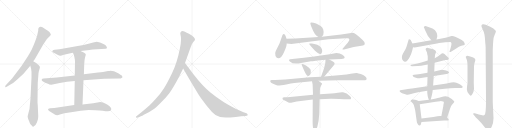
t = 0.00 s
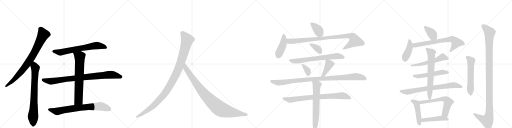
t = 4.74 s
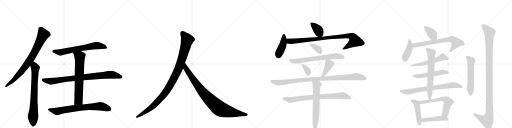
t = 9.48 s
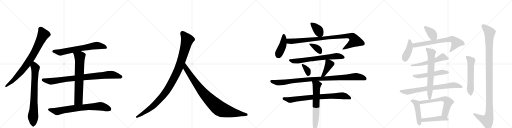
t = 14.22 s
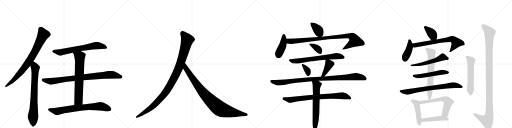
t = 18.95 s
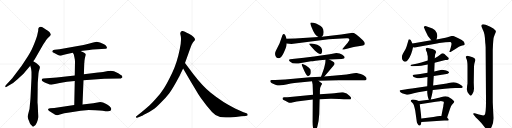
t = 23.69 s

The animated SVG that drew these frames (rendered in a browser with its animation timeline set to each time). Animation: 30 CSS @keyframes rules; one cycle of 23.69 s.

<svg version="1.1" viewBox="0 0 4096 1024" xmlns="http://www.w3.org/2000/svg">
  <g stroke="lightgray" stroke-dasharray="1,1" stroke-width="1" transform="scale(4, 4)">
    <line x1="0" y1="0" x2="256" y2="256"></line>
    <line x1="256" y1="0" x2="0" y2="256"></line>
    <line x1="128" y1="0" x2="128" y2="256"></line>
    <line x1="0" y1="128" x2="256" y2="128"></line>
    <line x1="256" y1="0" x2="512" y2="256"></line>
    <line x1="512" y1="0" x2="256" y2="256"></line>
    <line x1="384" y1="0" x2="384" y2="256"></line>
    <line x1="256" y1="128" x2="512" y2="128"></line>
    <line x1="512" y1="0" x2="768" y2="256"></line>
    <line x1="768" y1="0" x2="512" y2="256"></line>
    <line x1="640" y1="0" x2="640" y2="256"></line>
    <line x1="512" y1="128" x2="768" y2="128"></line>
    <line x1="768" y1="0" x2="1024" y2="256"></line>
    <line x1="1024" y1="0" x2="768" y2="256"></line>
    <line x1="896" y1="0" x2="896" y2="256"></line>
    <line x1="768" y1="128" x2="1024" y2="128"></line>
  </g>
<g transform="scale(1, -1) translate(0, -850)">
   <style type="text/css">
    @keyframes keyframes0 {
      from {
       stroke: black;
       stroke-dashoffset: 821;
       stroke-width: 128;
       }
       73% {
       animation-timing-function: step-end;
       stroke: black;
       stroke-dashoffset: 0;
       stroke-width: 128;
       }
       to {
       stroke: black;
       stroke-width: 1024;
       }
       }
       #make-me-a-hanzi-animation-0 {
         animation: keyframes0 0.918132s both;
         animation-delay: 0.000000s;
         animation-timing-function: linear;
       }
    @keyframes keyframes1 {
      from {
       stroke: black;
       stroke-dashoffset: 761;
       stroke-width: 128;
       }
       71% {
       animation-timing-function: step-end;
       stroke: black;
       stroke-dashoffset: 0;
       stroke-width: 128;
       }
       to {
       stroke: black;
       stroke-width: 1024;
       }
       }
       #make-me-a-hanzi-animation-1 {
         animation: keyframes1 0.869303s both;
         animation-delay: 0.918132s;
         animation-timing-function: linear;
       }
    @keyframes keyframes2 {
      from {
       stroke: black;
       stroke-dashoffset: 681;
       stroke-width: 128;
       }
       69% {
       animation-timing-function: step-end;
       stroke: black;
       stroke-dashoffset: 0;
       stroke-width: 128;
       }
       to {
       stroke: black;
       stroke-width: 1024;
       }
       }
       #make-me-a-hanzi-animation-2 {
         animation: keyframes2 0.804199s both;
         animation-delay: 1.787435s;
         animation-timing-function: linear;
       }
    @keyframes keyframes3 {
      from {
       stroke: black;
       stroke-dashoffset: 886;
       stroke-width: 128;
       }
       74% {
       animation-timing-function: step-end;
       stroke: black;
       stroke-dashoffset: 0;
       stroke-width: 128;
       }
       to {
       stroke: black;
       stroke-width: 1024;
       }
       }
       #make-me-a-hanzi-animation-3 {
         animation: keyframes3 0.971029s both;
         animation-delay: 2.591634s;
         animation-timing-function: linear;
       }
    @keyframes keyframes4 {
      from {
       stroke: black;
       stroke-dashoffset: 703;
       stroke-width: 128;
       }
       70% {
       animation-timing-function: step-end;
       stroke: black;
       stroke-dashoffset: 0;
       stroke-width: 128;
       }
       to {
       stroke: black;
       stroke-width: 1024;
       }
       }
       #make-me-a-hanzi-animation-4 {
         animation: keyframes4 0.822103s both;
         animation-delay: 3.562663s;
         animation-timing-function: linear;
       }
    @keyframes keyframes5 {
      from {
       stroke: black;
       stroke-dashoffset: 748;
       stroke-width: 128;
       }
       71% {
       animation-timing-function: step-end;
       stroke: black;
       stroke-dashoffset: 0;
       stroke-width: 128;
       }
       to {
       stroke: black;
       stroke-width: 1024;
       }
       }
       #make-me-a-hanzi-animation-5 {
         animation: keyframes5 0.858724s both;
         animation-delay: 4.384766s;
         animation-timing-function: linear;
       }
    @keyframes keyframes6 {
      from {
       stroke: black;
       stroke-dashoffset: 1082;
       stroke-width: 128;
       }
       78% {
       animation-timing-function: step-end;
       stroke: black;
       stroke-dashoffset: 0;
       stroke-width: 128;
       }
       to {
       stroke: black;
       stroke-width: 1024;
       }
       }
       #make-me-a-hanzi-animation-6 {
         animation: keyframes6 1.130534s both;
         animation-delay: 5.243490s;
         animation-timing-function: linear;
       }
    @keyframes keyframes7 {
      from {
       stroke: black;
       stroke-dashoffset: 935;
       stroke-width: 128;
       }
       75% {
       animation-timing-function: step-end;
       stroke: black;
       stroke-dashoffset: 0;
       stroke-width: 128;
       }
       to {
       stroke: black;
       stroke-width: 1024;
       }
       }
       #make-me-a-hanzi-animation-7 {
         animation: keyframes7 1.010905s both;
         animation-delay: 6.374023s;
         animation-timing-function: linear;
       }
    @keyframes keyframes8 {
      from {
       stroke: black;
       stroke-dashoffset: 376;
       stroke-width: 128;
       }
       55% {
       animation-timing-function: step-end;
       stroke: black;
       stroke-dashoffset: 0;
       stroke-width: 128;
       }
       to {
       stroke: black;
       stroke-width: 1024;
       }
       }
       #make-me-a-hanzi-animation-8 {
         animation: keyframes8 0.555990s both;
         animation-delay: 7.384928s;
         animation-timing-function: linear;
       }
    @keyframes keyframes9 {
      from {
       stroke: black;
       stroke-dashoffset: 426;
       stroke-width: 128;
       }
       58% {
       animation-timing-function: step-end;
       stroke: black;
       stroke-dashoffset: 0;
       stroke-width: 128;
       }
       to {
       stroke: black;
       stroke-width: 1024;
       }
       }
       #make-me-a-hanzi-animation-9 {
         animation: keyframes9 0.596680s both;
         animation-delay: 7.940918s;
         animation-timing-function: linear;
       }
    @keyframes keyframes10 {
      from {
       stroke: black;
       stroke-dashoffset: 938;
       stroke-width: 128;
       }
       75% {
       animation-timing-function: step-end;
       stroke: black;
       stroke-dashoffset: 0;
       stroke-width: 128;
       }
       to {
       stroke: black;
       stroke-width: 1024;
       }
       }
       #make-me-a-hanzi-animation-10 {
         animation: keyframes10 1.013346s both;
         animation-delay: 8.537598s;
         animation-timing-function: linear;
       }
    @keyframes keyframes11 {
      from {
       stroke: black;
       stroke-dashoffset: 359;
       stroke-width: 128;
       }
       54% {
       animation-timing-function: step-end;
       stroke: black;
       stroke-dashoffset: 0;
       stroke-width: 128;
       }
       to {
       stroke: black;
       stroke-width: 1024;
       }
       }
       #make-me-a-hanzi-animation-11 {
         animation: keyframes11 0.542155s both;
         animation-delay: 9.550944s;
         animation-timing-function: linear;
       }
    @keyframes keyframes12 {
      from {
       stroke: black;
       stroke-dashoffset: 685;
       stroke-width: 128;
       }
       69% {
       animation-timing-function: step-end;
       stroke: black;
       stroke-dashoffset: 0;
       stroke-width: 128;
       }
       to {
       stroke: black;
       stroke-width: 1024;
       }
       }
       #make-me-a-hanzi-animation-12 {
         animation: keyframes12 0.807454s both;
         animation-delay: 10.093099s;
         animation-timing-function: linear;
       }
    @keyframes keyframes13 {
      from {
       stroke: black;
       stroke-dashoffset: 351;
       stroke-width: 128;
       }
       53% {
       animation-timing-function: step-end;
       stroke: black;
       stroke-dashoffset: 0;
       stroke-width: 128;
       }
       to {
       stroke: black;
       stroke-width: 1024;
       }
       }
       #make-me-a-hanzi-animation-13 {
         animation: keyframes13 0.535645s both;
         animation-delay: 10.900553s;
         animation-timing-function: linear;
       }
    @keyframes keyframes14 {
      from {
       stroke: black;
       stroke-dashoffset: 408;
       stroke-width: 128;
       }
       57% {
       animation-timing-function: step-end;
       stroke: black;
       stroke-dashoffset: 0;
       stroke-width: 128;
       }
       to {
       stroke: black;
       stroke-width: 1024;
       }
       }
       #make-me-a-hanzi-animation-14 {
         animation: keyframes14 0.582031s both;
         animation-delay: 11.436198s;
         animation-timing-function: linear;
       }
    @keyframes keyframes15 {
      from {
       stroke: black;
       stroke-dashoffset: 1011;
       stroke-width: 128;
       }
       77% {
       animation-timing-function: step-end;
       stroke: black;
       stroke-dashoffset: 0;
       stroke-width: 128;
       }
       to {
       stroke: black;
       stroke-width: 1024;
       }
       }
       #make-me-a-hanzi-animation-15 {
         animation: keyframes15 1.072754s both;
         animation-delay: 12.018229s;
         animation-timing-function: linear;
       }
    @keyframes keyframes16 {
      from {
       stroke: black;
       stroke-dashoffset: 790;
       stroke-width: 128;
       }
       72% {
       animation-timing-function: step-end;
       stroke: black;
       stroke-dashoffset: 0;
       stroke-width: 128;
       }
       to {
       stroke: black;
       stroke-width: 1024;
       }
       }
       #make-me-a-hanzi-animation-16 {
         animation: keyframes16 0.892904s both;
         animation-delay: 13.090983s;
         animation-timing-function: linear;
       }
    @keyframes keyframes17 {
      from {
       stroke: black;
       stroke-dashoffset: 664;
       stroke-width: 128;
       }
       68% {
       animation-timing-function: step-end;
       stroke: black;
       stroke-dashoffset: 0;
       stroke-width: 128;
       }
       to {
       stroke: black;
       stroke-width: 1024;
       }
       }
       #make-me-a-hanzi-animation-17 {
         animation: keyframes17 0.790365s both;
         animation-delay: 13.983887s;
         animation-timing-function: linear;
       }
    @keyframes keyframes18 {
      from {
       stroke: black;
       stroke-dashoffset: 376;
       stroke-width: 128;
       }
       55% {
       animation-timing-function: step-end;
       stroke: black;
       stroke-dashoffset: 0;
       stroke-width: 128;
       }
       to {
       stroke: black;
       stroke-width: 1024;
       }
       }
       #make-me-a-hanzi-animation-18 {
         animation: keyframes18 0.555990s both;
         animation-delay: 14.774251s;
         animation-timing-function: linear;
       }
    @keyframes keyframes19 {
      from {
       stroke: black;
       stroke-dashoffset: 414;
       stroke-width: 128;
       }
       57% {
       animation-timing-function: step-end;
       stroke: black;
       stroke-dashoffset: 0;
       stroke-width: 128;
       }
       to {
       stroke: black;
       stroke-width: 1024;
       }
       }
       #make-me-a-hanzi-animation-19 {
         animation: keyframes19 0.586914s both;
         animation-delay: 15.330241s;
         animation-timing-function: linear;
       }
    @keyframes keyframes20 {
      from {
       stroke: black;
       stroke-dashoffset: 699;
       stroke-width: 128;
       }
       69% {
       animation-timing-function: step-end;
       stroke: black;
       stroke-dashoffset: 0;
       stroke-width: 128;
       }
       to {
       stroke: black;
       stroke-width: 1024;
       }
       }
       #make-me-a-hanzi-animation-20 {
         animation: keyframes20 0.818848s both;
         animation-delay: 15.917155s;
         animation-timing-function: linear;
       }
    @keyframes keyframes21 {
      from {
       stroke: black;
       stroke-dashoffset: 555;
       stroke-width: 128;
       }
       64% {
       animation-timing-function: step-end;
       stroke: black;
       stroke-dashoffset: 0;
       stroke-width: 128;
       }
       to {
       stroke: black;
       stroke-width: 1024;
       }
       }
       #make-me-a-hanzi-animation-21 {
         animation: keyframes21 0.701660s both;
         animation-delay: 16.736003s;
         animation-timing-function: linear;
       }
    @keyframes keyframes22 {
      from {
       stroke: black;
       stroke-dashoffset: 533;
       stroke-width: 128;
       }
       63% {
       animation-timing-function: step-end;
       stroke: black;
       stroke-dashoffset: 0;
       stroke-width: 128;
       }
       to {
       stroke: black;
       stroke-width: 1024;
       }
       }
       #make-me-a-hanzi-animation-22 {
         animation: keyframes22 0.683757s both;
         animation-delay: 17.437663s;
         animation-timing-function: linear;
       }
    @keyframes keyframes23 {
      from {
       stroke: black;
       stroke-dashoffset: 755;
       stroke-width: 128;
       }
       71% {
       animation-timing-function: step-end;
       stroke: black;
       stroke-dashoffset: 0;
       stroke-width: 128;
       }
       to {
       stroke: black;
       stroke-width: 1024;
       }
       }
       #make-me-a-hanzi-animation-23 {
         animation: keyframes23 0.864421s both;
         animation-delay: 18.121419s;
         animation-timing-function: linear;
       }
    @keyframes keyframes24 {
      from {
       stroke: black;
       stroke-dashoffset: 667;
       stroke-width: 128;
       }
       68% {
       animation-timing-function: step-end;
       stroke: black;
       stroke-dashoffset: 0;
       stroke-width: 128;
       }
       to {
       stroke: black;
       stroke-width: 1024;
       }
       }
       #make-me-a-hanzi-animation-24 {
         animation: keyframes24 0.792806s both;
         animation-delay: 18.985840s;
         animation-timing-function: linear;
       }
    @keyframes keyframes25 {
      from {
       stroke: black;
       stroke-dashoffset: 465;
       stroke-width: 128;
       }
       60% {
       animation-timing-function: step-end;
       stroke: black;
       stroke-dashoffset: 0;
       stroke-width: 128;
       }
       to {
       stroke: black;
       stroke-width: 1024;
       }
       }
       #make-me-a-hanzi-animation-25 {
         animation: keyframes25 0.628418s both;
         animation-delay: 19.778646s;
         animation-timing-function: linear;
       }
    @keyframes keyframes26 {
      from {
       stroke: black;
       stroke-dashoffset: 617;
       stroke-width: 128;
       }
       67% {
       animation-timing-function: step-end;
       stroke: black;
       stroke-dashoffset: 0;
       stroke-width: 128;
       }
       to {
       stroke: black;
       stroke-width: 1024;
       }
       }
       #make-me-a-hanzi-animation-26 {
         animation: keyframes26 0.752116s both;
         animation-delay: 20.407064s;
         animation-timing-function: linear;
       }
    @keyframes keyframes27 {
      from {
       stroke: black;
       stroke-dashoffset: 463;
       stroke-width: 128;
       }
       60% {
       animation-timing-function: step-end;
       stroke: black;
       stroke-dashoffset: 0;
       stroke-width: 128;
       }
       to {
       stroke: black;
       stroke-width: 1024;
       }
       }
       #make-me-a-hanzi-animation-27 {
         animation: keyframes27 0.626790s both;
         animation-delay: 21.159180s;
         animation-timing-function: linear;
       }
    @keyframes keyframes28 {
      from {
       stroke: black;
       stroke-dashoffset: 573;
       stroke-width: 128;
       }
       65% {
       animation-timing-function: step-end;
       stroke: black;
       stroke-dashoffset: 0;
       stroke-width: 128;
       }
       to {
       stroke: black;
       stroke-width: 1024;
       }
       }
       #make-me-a-hanzi-animation-28 {
         animation: keyframes28 0.716309s both;
         animation-delay: 21.785970s;
         animation-timing-function: linear;
       }
    @keyframes keyframes29 {
      from {
       stroke: black;
       stroke-dashoffset: 1155;
       stroke-width: 128;
       }
       79% {
       animation-timing-function: step-end;
       stroke: black;
       stroke-dashoffset: 0;
       stroke-width: 128;
       }
       to {
       stroke: black;
       stroke-width: 1024;
       }
       }
       #make-me-a-hanzi-animation-29 {
         animation: keyframes29 1.189941s both;
         animation-delay: 22.502279s;
         animation-timing-function: linear;
       }
</style>
<path d="M 266 360 L 278 376 L 340 484 Q 347 498 362 519 Q 370 534 376 539 Q 385 550 392 555 L 406 570 Q 408 578 402 585 Q 400 592 380 606 Q 375 611 349 627 Q 323 642 310 629 Q 306 626 306 614 Q 307 602 302 589 Q 300 571 286 533 Q 272 495 261 471 Q 251 446 222 399 L 172 322 L 98 224 L 46 168 Q 40 161 42 155 Q 44 149 54 156 L 84 174 Q 105 185 138 215 L 190 263 Q 211 286 220 298 L 242 324 L 266 360 Z" fill="lightgray"></path> 
<path d="M 302 9 L 300 30 L 302 189 L 308 264 Q 310 280 315 294 Q 320 308 319 314 Q 319 319 310 328 L 292 344 Q 288 345 286 348 L 266 360 C 240 375 233 353 242 324 L 248 305 Q 250 296 252 275 L 252 231 L 244 67 Q 241 27 240 23 L 236 -21 Q 222 -74 221 -80 Q 221 -86 225 -99 Q 230 -113 232 -116 Q 234 -125 240 -137 Q 247 -149 254 -154 Q 260 -164 266 -164 Q 286 -156 295 -130 Q 305 -104 305 -94 Q 307 -86 305 -60 L 302 9 Z" fill="lightgray"></path> 
<path d="M 645 442 L 716 451 Q 723 453 743 454 L 846 461 Q 854 462 855 466 Q 857 469 852 479 Q 847 488 832 496 L 800 511 Q 781 517 772 517 Q 764 516 716 503 Q 668 490 622 483 L 476 457 L 438 452 Q 425 450 420 445 Q 416 440 420 435 Q 425 430 430 428 L 460 413 Q 475 404 484 405 Q 493 406 504 410 L 528 417 L 582 429 L 645 442 Z" fill="lightgray"></path> 
<path d="M 598 247 L 454 231 L 348 222 Q 336 222 334 214 Q 331 207 341 200 Q 351 192 372 184 Q 394 176 395 175 L 410 173 L 478 187 L 536 196 L 598 203 L 668 208 L 834 220 L 958 223 Q 967 223 972 227 Q 978 230 979 233 Q 980 235 974 246 Q 967 252 946 265 Q 909 284 883 284 Q 878 282 864 282 L 824 275 Q 810 272 784 270 L 671 256 L 598 247 Z" fill="lightgray"></path> 
<path d="M 675 353 L 676 367 Q 679 388 683 400 Q 687 411 686 416 Q 685 421 670 430 Q 656 438 645 442 C 617 454 566 455 582 429 L 590 416 L 596 388 Q 600 373 600 356 L 598 247 L 598 203 L 594 10 C 593 -20 659 -15 660 15 L 668 208 L 671 256 L 674 345 Q 675 346 675 353 Z" fill="lightgray"></path> 
<path d="M 594 10 L 434 -13 L 400 -16 Q 384 -18 384 -24 L 384 -26 Q 387 -27 387 -30 Q 387 -34 400 -42 L 422 -56 Q 433 -64 441 -67 Q 450 -70 455 -71 Q 461 -73 479 -66 L 514 -55 Q 531 -51 645 -35 L 710 -29 Q 723 -29 761 -31 Q 800 -33 821 -36 Q 877 -46 886 -34 Q 891 -25 890 -19 Q 885 -1 846 20 Q 824 32 802 34 L 746 25 L 660 15 L 594 10 Z" fill="lightgray"></path> 
<path d="M 1436 242 L 1465 303 L 1480 346 L 1518 452 Q 1534 501 1546 515 Q 1558 528 1560 533 Q 1560 541 1554 548 Q 1550 557 1532 569 Q 1488 595 1468 601 Q 1448 606 1443 589 Q 1441 584 1444 572 Q 1448 560 1448 532 Q 1448 503 1438 457 Q 1416 348 1377 267 Q 1338 186 1312 145 Q 1286 103 1243 57 Q 1202 12 1181 -6 Q 1159 -26 1134 -45 L 1091 -79 Q 1085 -84 1089 -88 Q 1089 -95 1102 -90 L 1128 -80 Q 1130 -80 1167 -60 Q 1204 -41 1225 -26 Q 1247 -11 1286 29 Q 1326 68 1353 103 Q 1381 138 1436 242 Z" fill="lightgray"></path> 
<path d="M 1465 303 L 1522 204 L 1570 125 Q 1584 100 1607 66 L 1652 6 L 1696 -46 Q 1725 -79 1761 -86 Q 1798 -93 1886 -85 L 1930 -80 L 1963 -78 L 1973 -75 Q 1983 -75 1981 -67 Q 1982 -61 1972 -56 L 1948 -48 L 1885 -19 Q 1785 28 1686 108 Q 1624 157 1549 254 L 1480 346 C 1462 370 1450 329 1465 303 Z" fill="lightgray"></path> 
<path d="M 2574 557 Q 2591 570 2589 594 Q 2588 617 2578 630 Q 2568 643 2548 653 Q 2529 662 2508 668 Q 2488 673 2484 669 Q 2480 664 2491 636 Q 2521 558 2548 555 C 2567 551 2567 551 2574 557 Z" fill="lightgray"></path> 
<path d="M 2292 540 L 2287 557 Q 2283 568 2278 574 Q 2274 579 2268 578 Q 2263 576 2260 570 L 2236 502 L 2206 442 Q 2196 422 2204 403 Q 2212 384 2227 384 Q 2250 384 2270 429 Q 2290 473 2291 482 L 2294 503 L 2292 540 Z" fill="lightgray"></path> 
<path d="M 2548 555 L 2361 542 L 2292 540 C 2262 539 2264 506 2294 503 L 2331 499 L 2629 536 L 2769 544 Q 2786 546 2790 543 Q 2794 539 2795 533 Q 2796 526 2771 496 L 2746 466 Q 2738 459 2740 454 Q 2740 453 2752 454 L 2791 464 Q 2827 474 2841 476 L 2880 482 Q 2910 487 2913 491 Q 2917 494 2918 503 Q 2919 512 2903 528 Q 2843 588 2822 589 L 2730 575 L 2574 557 L 2548 555 Z" fill="lightgray"></path> 
<path d="M 2476 495 L 2489 478 L 2520 445 L 2542 426 Q 2557 417 2564 418 Q 2571 418 2575 430 Q 2580 441 2576 455 Q 2566 488 2515 499 L 2494 503 L 2482 502 Q 2468 503 2476 495 Z" fill="lightgray"></path> 
<path d="M 2634 374 L 2733 379 L 2752 382 Q 2757 387 2757 393 Q 2758 398 2739 412 Q 2720 426 2691 426 L 2638 417 Q 2537 402 2338 378 L 2322 376 Q 2304 372 2319 359 Q 2347 332 2408 347 L 2488 360 Q 2505 363 2604 373 L 2634 374 Z" fill="lightgray"></path> 
<path d="M 2414 331 Q 2439 270 2451 252 Q 2463 233 2479 250 Q 2486 257 2486 273 Q 2487 288 2483 296 Q 2473 312 2448 327 Q 2417 341 2415 338 Q 2413 335 2414 331 Z" fill="lightgray"></path> 
<path d="M 2595 239 L 2666 323 Q 2675 332 2677 338 Q 2677 350 2669 355 Q 2661 360 2634 374 C 2607 388 2605 389 2604 373 L 2603 354 Q 2603 349 2598 328 Q 2594 307 2587 288 L 2568 237 C 2558 209 2576 216 2595 239 Z" fill="lightgray"></path> 
<path d="M 2281 214 L 2241 213 Q 2228 213 2202 211 L 2173 210 Q 2166 210 2163 206 Q 2161 201 2164 195 Q 2167 188 2189 179 Q 2212 169 2220 167 Q 2229 164 2290 175 Q 2331 184 2355 186 L 2496 200 L 2548 204 L 2709 209 L 2914 208 Q 2933 206 2933 221 Q 2933 228 2920 240 Q 2908 251 2886 258 Q 2865 264 2855 266 Q 2846 267 2806 261 Q 2767 254 2751 253 L 2595 239 L 2568 237 L 2479 233 L 2281 214 Z" fill="lightgray"></path> 
<path d="M 2504 93 L 2300 73 L 2273 72 Q 2264 70 2262 69 Q 2260 63 2260 59 Q 2261 55 2278 47 L 2308 30 Q 2313 26 2328 28 L 2374 38 L 2502 54 L 2557 57 L 2646 60 Q 2657 61 2751 57 L 2796 56 Q 2805 54 2808 63 Q 2813 70 2798 83 Q 2776 108 2744 112 Q 2733 114 2703 109 Q 2674 104 2651 103 L 2559 97 L 2504 93 Z" fill="lightgray"></path> 
<path d="M 2496 200 L 2501 174 L 2504 93 L 2502 54 L 2501 -112 Q 2500 -158 2506 -181 Q 2512 -204 2517 -204 Q 2528 -204 2539 -161 Q 2551 -119 2554 -61 L 2557 57 L 2559 97 L 2559 124 Q 2559 150 2568 164 Q 2578 178 2576 182 Q 2574 186 2560 195 L 2548 204 C 2524 222 2490 229 2496 200 Z" fill="lightgray"></path> 
<path d="M 3492 535 L 3498 559 Q 3500 566 3494 587 Q 3487 600 3480 608 Q 3474 615 3460 622 L 3410 640 Q 3402 643 3396 641 Q 3389 632 3391 630 Q 3394 627 3400 610 Q 3420 558 3450 528 C 3471 506 3485 506 3492 535 Z" fill="lightgray"></path> 
<path d="M 3299 503 L 3286 531 Q 3284 533 3279 535 Q 3275 537 3274 536 Q 3268 536 3267 526 L 3252 476 Q 3245 454 3232 436 Q 3220 417 3216 402 Q 3213 386 3219 372 Q 3226 358 3237 357 Q 3248 355 3256 363 Q 3282 389 3298 446 L 3304 473 C 3307 486 3307 486 3299 503 Z" fill="lightgray"></path> 
<path d="M 3718 499 L 3717 503 Q 3717 515 3694 530 L 3667 545 L 3641 556 Q 3624 565 3612 562 L 3599 558 Q 3578 550 3564 549 L 3492 535 L 3450 528 L 3299 503 C 3269 498 3274 477 3304 473 L 3317 471 L 3473 499 Q 3524 508 3530 508 L 3564 512 L 3603 514 Q 3606 513 3610 508 Q 3614 502 3610 487 L 3606 470 Q 3600 449 3597 442 Q 3594 435 3597 434 Q 3601 432 3605 435 L 3614 440 Q 3657 469 3671 477 Q 3686 484 3698 486 Q 3710 488 3717 493 L 3718 499 Z" fill="lightgray"></path> 
<path d="M 3477 348 L 3562 370 L 3576 371 Q 3587 373 3588 377 Q 3593 382 3588 388 Q 3584 393 3568 407 Q 3553 420 3549 422 Q 3537 424 3534 423 Q 3531 422 3518 411 Q 3506 400 3478 385 L 3422 366 L 3390 356 Q 3376 350 3340 342 L 3290 332 Q 3280 327 3285 324 Q 3290 321 3294 321 L 3344 323 Q 3372 326 3390 329 L 3422 334 L 3477 348 Z" fill="lightgray"></path> 
<path d="M 3593 270 Q 3593 272 3584 280 Q 3578 284 3561 289 Q 3545 293 3534 293 L 3474 279 L 3420 268 L 3362 258 Q 3326 253 3313 253 Q 3301 252 3301 246 Q 3301 236 3315 232 Q 3330 228 3333 226 Q 3337 223 3380 229 L 3420 234 L 3470 242 L 3560 256 Q 3587 257 3593 270 Z" fill="lightgray"></path> 
<path d="M 3418 160 L 3296 142 Q 3295 143 3240 134 L 3214 130 Q 3198 128 3197 125 Q 3196 121 3204 113 Q 3213 106 3236 99 Q 3260 92 3262 92 Q 3275 97 3310 105 L 3345 112 L 3418 124 L 3462 130 L 3558 140 Q 3618 148 3658 146 Q 3698 144 3702 153 Q 3705 162 3674 179 L 3651 189 Q 3632 195 3610 190 Q 3588 185 3574 183 L 3465 166 L 3418 160 Z" fill="lightgray"></path> 
<path d="M 3474 279 L 3477 348 L 3478 385 L 3480 407 Q 3480 416 3484 423 Q 3488 429 3488 434 Q 3488 438 3485 444 Q 3482 450 3460 458 Q 3439 465 3425 467 Q 3411 468 3407 463 Q 3404 458 3406 453 L 3414 434 Q 3417 431 3418 416 Q 3422 403 3422 398 L 3422 366 L 3422 334 L 3420 268 L 3420 234 L 3418 160 L 3418 124 L 3418 108 Q 3420 84 3426 64 L 3431 53 C 3440 33 3440 33 3446 55 Q 3454 81 3459 108 L 3462 130 L 3465 166 L 3470 242 L 3474 279 Z" fill="lightgray"></path> 
<path d="M 3372 -97 L 3358 16 C 3355 40 3355 40 3350 42 L 3329 50 Q 3320 53 3306 54 Q 3293 55 3289 51 Q 3286 46 3286 42 Q 3286 38 3296 31 Q 3307 23 3311 8 Q 3316 -8 3322 -36 L 3334 -122 Q 3333 -131 3344 -146 Q 3350 -156 3358 -154 Q 3367 -153 3372 -126 L 3372 -97 Z" fill="lightgray"></path> 
<path d="M 3551 29 L 3547 11 Q 3547 0 3545 -6 L 3531 -78 C 3525 -107 3568 -118 3577 -90 L 3601 -18 Q 3607 2 3614 11 L 3628 26 Q 3635 34 3634 38 Q 3634 42 3614 58 L 3585 76 Q 3569 84 3548 79 L 3512 68 Q 3495 63 3446 55 L 3431 53 L 3350 42 C 3320 38 3328 11 3358 16 L 3486 37 L 3521 41 Q 3551 42 3551 29 Z" fill="lightgray"></path> 
<path d="M 3531 -78 L 3518 -78 Q 3504 -78 3499 -79 L 3467 -85 L 3372 -97 C 3342 -101 3342 -128 3372 -126 L 3523 -115 Q 3553 -112 3569 -114 Q 3585 -116 3586 -113 Q 3590 -112 3590 -106 L 3577 -90 C 3567 -78 3561 -78 3531 -78 Z" fill="lightgray"></path> 
<path d="M 3740 182 L 3737 164 Q 3734 136 3735 134 Q 3736 118 3748 102 Q 3760 85 3764 85 Q 3773 85 3779 98 L 3788 117 L 3792 140 L 3790 190 L 3792 318 Q 3792 336 3798 353 Q 3804 369 3803 372 Q 3800 388 3781 392 L 3755 400 Q 3740 406 3733 403 Q 3727 400 3726 397 Q 3725 394 3732 378 Q 3740 361 3740 318 L 3740 182 Z" fill="lightgray"></path> 
<path d="M 3948 -95 L 3942 32 L 3942 450 L 3944 494 Q 3946 527 3948 543 Q 3951 558 3959 577 Q 3968 596 3967 602 Q 3967 607 3947 623 Q 3927 638 3886 653 Q 3854 662 3851 645 Q 3850 638 3861 617 Q 3872 595 3876 573 Q 3880 551 3882 508 Q 3884 495 3885 472 L 3888 52 Q 3889 -60 3876 -70 L 3866 -74 Q 3831 -66 3798 -56 Q 3787 -54 3786 -57 Q 3785 -61 3787 -65 L 3799 -79 Q 3804 -86 3820 -102 L 3843 -126 Q 3851 -134 3857 -142 L 3868 -156 Q 3880 -172 3890 -180 Q 3902 -192 3907 -191 Q 3912 -190 3921 -183 Q 3930 -173 3934 -162 Q 3948 -130 3948 -95 Z" fill="lightgray"></path> 
      <clipPath id="make-me-a-hanzi-clip-0">
      <path d="M 266 360 L 278 376 L 340 484 Q 347 498 362 519 Q 370 534 376 539 Q 385 550 392 555 L 406 570 Q 408 578 402 585 Q 400 592 380 606 Q 375 611 349 627 Q 323 642 310 629 Q 306 626 306 614 Q 307 602 302 589 Q 300 571 286 533 Q 272 495 261 471 Q 251 446 222 399 L 172 322 L 98 224 L 46 168 Q 40 161 42 155 Q 44 149 54 156 L 84 174 Q 105 185 138 215 L 190 263 Q 211 286 220 298 L 242 324 L 266 360 Z" fill="lightgray"></path>
      </clipPath>
      <path clip-path="url(#make-me-a-hanzi-clip-0)" d="M 323 618 L 346 574 L 256 397 L 178 287 L 109 211 L 48 160 " fill="none" id="make-me-a-hanzi-animation-0" stroke-dasharray="693 1386" stroke-linecap="round"></path>

      <clipPath id="make-me-a-hanzi-clip-1">
      <path d="M 302 9 L 300 30 L 302 189 L 308 264 Q 310 280 315 294 Q 320 308 319 314 Q 319 319 310 328 L 292 344 Q 288 345 286 348 L 266 360 C 240 375 233 353 242 324 L 248 305 Q 250 296 252 275 L 252 231 L 244 67 Q 241 27 240 23 L 236 -21 Q 222 -74 221 -80 Q 221 -86 225 -99 Q 230 -113 232 -116 Q 234 -125 240 -137 Q 247 -149 254 -154 Q 260 -164 266 -164 Q 286 -156 295 -130 Q 305 -104 305 -94 Q 307 -86 305 -60 L 302 9 Z" fill="lightgray"></path>
      </clipPath>
      <path clip-path="url(#make-me-a-hanzi-clip-1)" d="M 267 351 L 282 296 L 264 -78 L 267 -151 " fill="none" id="make-me-a-hanzi-animation-1" stroke-dasharray="633 1266" stroke-linecap="round"></path>

      <clipPath id="make-me-a-hanzi-clip-2">
      <path d="M 645 442 L 716 451 Q 723 453 743 454 L 846 461 Q 854 462 855 466 Q 857 469 852 479 Q 847 488 832 496 L 800 511 Q 781 517 772 517 Q 764 516 716 503 Q 668 490 622 483 L 476 457 L 438 452 Q 425 450 420 445 Q 416 440 420 435 Q 425 430 430 428 L 460 413 Q 475 404 484 405 Q 493 406 504 410 L 528 417 L 582 429 L 645 442 Z" fill="lightgray"></path>
      </clipPath>
      <path clip-path="url(#make-me-a-hanzi-clip-2)" d="M 428 440 L 482 431 L 767 486 L 846 471 " fill="none" id="make-me-a-hanzi-animation-2" stroke-dasharray="553 1106" stroke-linecap="round"></path>

      <clipPath id="make-me-a-hanzi-clip-3">
      <path d="M 598 247 L 454 231 L 348 222 Q 336 222 334 214 Q 331 207 341 200 Q 351 192 372 184 Q 394 176 395 175 L 410 173 L 478 187 L 536 196 L 598 203 L 668 208 L 834 220 L 958 223 Q 967 223 972 227 Q 978 230 979 233 Q 980 235 974 246 Q 967 252 946 265 Q 909 284 883 284 Q 878 282 864 282 L 824 275 Q 810 272 784 270 L 671 256 L 598 247 Z" fill="lightgray"></path>
      </clipPath>
      <path clip-path="url(#make-me-a-hanzi-clip-3)" d="M 345 211 L 412 200 L 536 219 L 886 252 L 970 237 " fill="none" id="make-me-a-hanzi-animation-3" stroke-dasharray="758 1516" stroke-linecap="round"></path>

      <clipPath id="make-me-a-hanzi-clip-4">
      <path d="M 675 353 L 676 367 Q 679 388 683 400 Q 687 411 686 416 Q 685 421 670 430 Q 656 438 645 442 C 617 454 566 455 582 429 L 590 416 L 596 388 Q 600 373 600 356 L 598 247 L 598 203 L 594 10 C 593 -20 659 -15 660 15 L 668 208 L 671 256 L 674 345 Q 675 346 675 353 Z" fill="lightgray"></path>
      </clipPath>
      <path clip-path="url(#make-me-a-hanzi-clip-4)" d="M 589 425 L 638 397 L 629 53 L 600 17 " fill="none" id="make-me-a-hanzi-animation-4" stroke-dasharray="575 1150" stroke-linecap="round"></path>

      <clipPath id="make-me-a-hanzi-clip-5">
      <path d="M 594 10 L 434 -13 L 400 -16 Q 384 -18 384 -24 L 384 -26 Q 387 -27 387 -30 Q 387 -34 400 -42 L 422 -56 Q 433 -64 441 -67 Q 450 -70 455 -71 Q 461 -73 479 -66 L 514 -55 Q 531 -51 645 -35 L 710 -29 Q 723 -29 761 -31 Q 800 -33 821 -36 Q 877 -46 886 -34 Q 891 -25 890 -19 Q 885 -1 846 20 Q 824 32 802 34 L 746 25 L 660 15 L 594 10 Z" fill="lightgray"></path>
      </clipPath>
      <path clip-path="url(#make-me-a-hanzi-clip-5)" d="M 390 -25 L 462 -40 L 590 -16 L 786 0 L 826 -4 L 874 -23 " fill="none" id="make-me-a-hanzi-animation-5" stroke-dasharray="620 1240" stroke-linecap="round"></path>

      <clipPath id="make-me-a-hanzi-clip-6">
      <path d="M 1436 242 L 1465 303 L 1480 346 L 1518 452 Q 1534 501 1546 515 Q 1558 528 1560 533 Q 1560 541 1554 548 Q 1550 557 1532 569 Q 1488 595 1468 601 Q 1448 606 1443 589 Q 1441 584 1444 572 Q 1448 560 1448 532 Q 1448 503 1438 457 Q 1416 348 1377 267 Q 1338 186 1312 145 Q 1286 103 1243 57 Q 1202 12 1181 -6 Q 1159 -26 1134 -45 L 1091 -79 Q 1085 -84 1089 -88 Q 1089 -95 1102 -90 L 1128 -80 Q 1130 -80 1167 -60 Q 1204 -41 1225 -26 Q 1247 -11 1286 29 Q 1326 68 1353 103 Q 1381 138 1436 242 Z" fill="lightgray"></path>
      </clipPath>
      <path clip-path="url(#make-me-a-hanzi-clip-6)" d="M 1460 585 L 1498 532 L 1436 321 L 1376 196 L 1320 105 L 1251 28 L 1167 -42 L 1096 -85 " fill="none" id="make-me-a-hanzi-animation-6" stroke-dasharray="954 1908" stroke-linecap="round"></path>

      <clipPath id="make-me-a-hanzi-clip-7">
      <path d="M 1465 303 L 1522 204 L 1570 125 Q 1584 100 1607 66 L 1652 6 L 1696 -46 Q 1725 -79 1761 -86 Q 1798 -93 1886 -85 L 1930 -80 L 1963 -78 L 1973 -75 Q 1983 -75 1981 -67 Q 1982 -61 1972 -56 L 1948 -48 L 1885 -19 Q 1785 28 1686 108 Q 1624 157 1549 254 L 1480 346 C 1462 370 1450 329 1465 303 Z" fill="lightgray"></path>
      </clipPath>
      <path clip-path="url(#make-me-a-hanzi-clip-7)" d="M 1481 338 L 1486 305 L 1603 137 L 1677 53 L 1745 -10 L 1770 -26 L 1804 -37 L 1972 -66 " fill="none" id="make-me-a-hanzi-animation-7" stroke-dasharray="807 1614" stroke-linecap="round"></path>

      <clipPath id="make-me-a-hanzi-clip-8">
      <path d="M 2574 557 Q 2591 570 2589 594 Q 2588 617 2578 630 Q 2568 643 2548 653 Q 2529 662 2508 668 Q 2488 673 2484 669 Q 2480 664 2491 636 Q 2521 558 2548 555 C 2567 551 2567 551 2574 557 Z" fill="lightgray"></path>
      </clipPath>
      <path clip-path="url(#make-me-a-hanzi-clip-8)" d="M 2489 665 L 2543 613 L 2566 574 " fill="none" id="make-me-a-hanzi-animation-8" stroke-dasharray="248 496" stroke-linecap="round"></path>

      <clipPath id="make-me-a-hanzi-clip-9">
      <path d="M 2292 540 L 2287 557 Q 2283 568 2278 574 Q 2274 579 2268 578 Q 2263 576 2260 570 L 2236 502 L 2206 442 Q 2196 422 2204 403 Q 2212 384 2227 384 Q 2250 384 2270 429 Q 2290 473 2291 482 L 2294 503 L 2292 540 Z" fill="lightgray"></path>
      </clipPath>
      <path clip-path="url(#make-me-a-hanzi-clip-9)" d="M 2270 568 L 2271 533 L 2263 491 L 2227 406 " fill="none" id="make-me-a-hanzi-animation-9" stroke-dasharray="298 596" stroke-linecap="round"></path>

      <clipPath id="make-me-a-hanzi-clip-10">
      <path d="M 2548 555 L 2361 542 L 2292 540 C 2262 539 2264 506 2294 503 L 2331 499 L 2629 536 L 2769 544 Q 2786 546 2790 543 Q 2794 539 2795 533 Q 2796 526 2771 496 L 2746 466 Q 2738 459 2740 454 Q 2740 453 2752 454 L 2791 464 Q 2827 474 2841 476 L 2880 482 Q 2910 487 2913 491 Q 2917 494 2918 503 Q 2919 512 2903 528 Q 2843 588 2822 589 L 2730 575 L 2574 557 L 2548 555 Z" fill="lightgray"></path>
      </clipPath>
      <path clip-path="url(#make-me-a-hanzi-clip-10)" d="M 2299 534 L 2310 522 L 2336 520 L 2786 565 L 2819 556 L 2840 523 L 2746 459 " fill="none" id="make-me-a-hanzi-animation-10" stroke-dasharray="810 1620" stroke-linecap="round"></path>

      <clipPath id="make-me-a-hanzi-clip-11">
      <path d="M 2476 495 L 2489 478 L 2520 445 L 2542 426 Q 2557 417 2564 418 Q 2571 418 2575 430 Q 2580 441 2576 455 Q 2566 488 2515 499 L 2494 503 L 2482 502 Q 2468 503 2476 495 Z" fill="lightgray"></path>
      </clipPath>
      <path clip-path="url(#make-me-a-hanzi-clip-11)" d="M 2484 494 L 2547 456 L 2562 431 " fill="none" id="make-me-a-hanzi-animation-11" stroke-dasharray="231 462" stroke-linecap="round"></path>

      <clipPath id="make-me-a-hanzi-clip-12">
      <path d="M 2634 374 L 2733 379 L 2752 382 Q 2757 387 2757 393 Q 2758 398 2739 412 Q 2720 426 2691 426 L 2638 417 Q 2537 402 2338 378 L 2322 376 Q 2304 372 2319 359 Q 2347 332 2408 347 L 2488 360 Q 2505 363 2604 373 L 2634 374 Z" fill="lightgray"></path>
      </clipPath>
      <path clip-path="url(#make-me-a-hanzi-clip-12)" d="M 2321 367 L 2378 362 L 2688 401 L 2746 391 " fill="none" id="make-me-a-hanzi-animation-12" stroke-dasharray="557 1114" stroke-linecap="round"></path>

      <clipPath id="make-me-a-hanzi-clip-13">
      <path d="M 2414 331 Q 2439 270 2451 252 Q 2463 233 2479 250 Q 2486 257 2486 273 Q 2487 288 2483 296 Q 2473 312 2448 327 Q 2417 341 2415 338 Q 2413 335 2414 331 Z" fill="lightgray"></path>
      </clipPath>
      <path clip-path="url(#make-me-a-hanzi-clip-13)" d="M 2417 334 L 2435 320 L 2461 285 L 2465 257 " fill="none" id="make-me-a-hanzi-animation-13" stroke-dasharray="223 446" stroke-linecap="round"></path>

      <clipPath id="make-me-a-hanzi-clip-14">
      <path d="M 2595 239 L 2666 323 Q 2675 332 2677 338 Q 2677 350 2669 355 Q 2661 360 2634 374 C 2607 388 2605 389 2604 373 L 2603 354 Q 2603 349 2598 328 Q 2594 307 2587 288 L 2568 237 C 2558 209 2576 216 2595 239 Z" fill="lightgray"></path>
      </clipPath>
      <path clip-path="url(#make-me-a-hanzi-clip-14)" d="M 2612 368 L 2634 336 L 2590 254 L 2574 242 " fill="none" id="make-me-a-hanzi-animation-14" stroke-dasharray="280 560" stroke-linecap="round"></path>

      <clipPath id="make-me-a-hanzi-clip-15">
      <path d="M 2281 214 L 2241 213 Q 2228 213 2202 211 L 2173 210 Q 2166 210 2163 206 Q 2161 201 2164 195 Q 2167 188 2189 179 Q 2212 169 2220 167 Q 2229 164 2290 175 Q 2331 184 2355 186 L 2496 200 L 2548 204 L 2709 209 L 2914 208 Q 2933 206 2933 221 Q 2933 228 2920 240 Q 2908 251 2886 258 Q 2865 264 2855 266 Q 2846 267 2806 261 Q 2767 254 2751 253 L 2595 239 L 2568 237 L 2479 233 L 2281 214 Z" fill="lightgray"></path>
      </clipPath>
      <path clip-path="url(#make-me-a-hanzi-clip-15)" d="M 2171 201 L 2229 189 L 2532 220 L 2834 237 L 2895 231 L 2920 220 " fill="none" id="make-me-a-hanzi-animation-15" stroke-dasharray="883 1766" stroke-linecap="round"></path>

      <clipPath id="make-me-a-hanzi-clip-16">
      <path d="M 2504 93 L 2300 73 L 2273 72 Q 2264 70 2262 69 Q 2260 63 2260 59 Q 2261 55 2278 47 L 2308 30 Q 2313 26 2328 28 L 2374 38 L 2502 54 L 2557 57 L 2646 60 Q 2657 61 2751 57 L 2796 56 Q 2805 54 2808 63 Q 2813 70 2798 83 Q 2776 108 2744 112 Q 2733 114 2703 109 Q 2674 104 2651 103 L 2559 97 L 2504 93 Z" fill="lightgray"></path>
      </clipPath>
      <path clip-path="url(#make-me-a-hanzi-clip-16)" d="M 2269 63 L 2319 51 L 2498 74 L 2730 85 L 2757 83 L 2797 67 " fill="none" id="make-me-a-hanzi-animation-16" stroke-dasharray="662 1324" stroke-linecap="round"></path>

      <clipPath id="make-me-a-hanzi-clip-17">
      <path d="M 2496 200 L 2501 174 L 2504 93 L 2502 54 L 2501 -112 Q 2500 -158 2506 -181 Q 2512 -204 2517 -204 Q 2528 -204 2539 -161 Q 2551 -119 2554 -61 L 2557 57 L 2559 97 L 2559 124 Q 2559 150 2568 164 Q 2578 178 2576 182 Q 2574 186 2560 195 L 2548 204 C 2524 222 2490 229 2496 200 Z" fill="lightgray"></path>
      </clipPath>
      <path clip-path="url(#make-me-a-hanzi-clip-17)" d="M 2503 195 L 2534 168 L 2527 -97 L 2518 -198 " fill="none" id="make-me-a-hanzi-animation-17" stroke-dasharray="536 1072" stroke-linecap="round"></path>

      <clipPath id="make-me-a-hanzi-clip-18">
      <path d="M 3492 535 L 3498 559 Q 3500 566 3494 587 Q 3487 600 3480 608 Q 3474 615 3460 622 L 3410 640 Q 3402 643 3396 641 Q 3389 632 3391 630 Q 3394 627 3400 610 Q 3420 558 3450 528 C 3471 506 3485 506 3492 535 Z" fill="lightgray"></path>
      </clipPath>
      <path clip-path="url(#make-me-a-hanzi-clip-18)" d="M 3402 632 L 3449 589 L 3483 544 " fill="none" id="make-me-a-hanzi-animation-18" stroke-dasharray="248 496" stroke-linecap="round"></path>

      <clipPath id="make-me-a-hanzi-clip-19">
      <path d="M 3299 503 L 3286 531 Q 3284 533 3279 535 Q 3275 537 3274 536 Q 3268 536 3267 526 L 3252 476 Q 3245 454 3232 436 Q 3220 417 3216 402 Q 3213 386 3219 372 Q 3226 358 3237 357 Q 3248 355 3256 363 Q 3282 389 3298 446 L 3304 473 C 3307 486 3307 486 3299 503 Z" fill="lightgray"></path>
      </clipPath>
      <path clip-path="url(#make-me-a-hanzi-clip-19)" d="M 3275 528 L 3278 472 L 3241 377 " fill="none" id="make-me-a-hanzi-animation-19" stroke-dasharray="286 572" stroke-linecap="round"></path>

      <clipPath id="make-me-a-hanzi-clip-20">
      <path d="M 3718 499 L 3717 503 Q 3717 515 3694 530 L 3667 545 L 3641 556 Q 3624 565 3612 562 L 3599 558 Q 3578 550 3564 549 L 3492 535 L 3450 528 L 3299 503 C 3269 498 3274 477 3304 473 L 3317 471 L 3473 499 Q 3524 508 3530 508 L 3564 512 L 3603 514 Q 3606 513 3610 508 Q 3614 502 3610 487 L 3606 470 Q 3600 449 3597 442 Q 3594 435 3597 434 Q 3601 432 3605 435 L 3614 440 Q 3657 469 3671 477 Q 3686 484 3698 486 Q 3710 488 3717 493 L 3718 499 Z" fill="lightgray"></path>
      </clipPath>
      <path clip-path="url(#make-me-a-hanzi-clip-20)" d="M 3308 497 L 3319 489 L 3560 531 L 3619 536 L 3649 507 L 3601 438 " fill="none" id="make-me-a-hanzi-animation-20" stroke-dasharray="571 1142" stroke-linecap="round"></path>

      <clipPath id="make-me-a-hanzi-clip-21">
      <path d="M 3477 348 L 3562 370 L 3576 371 Q 3587 373 3588 377 Q 3593 382 3588 388 Q 3584 393 3568 407 Q 3553 420 3549 422 Q 3537 424 3534 423 Q 3531 422 3518 411 Q 3506 400 3478 385 L 3422 366 L 3390 356 Q 3376 350 3340 342 L 3290 332 Q 3280 327 3285 324 Q 3290 321 3294 321 L 3344 323 Q 3372 326 3390 329 L 3422 334 L 3477 348 Z" fill="lightgray"></path>
      </clipPath>
      <path clip-path="url(#make-me-a-hanzi-clip-21)" d="M 3578 383 L 3540 394 L 3439 354 L 3291 326 " fill="none" id="make-me-a-hanzi-animation-21" stroke-dasharray="427 854" stroke-linecap="round"></path>

      <clipPath id="make-me-a-hanzi-clip-22">
      <path d="M 3593 270 Q 3593 272 3584 280 Q 3578 284 3561 289 Q 3545 293 3534 293 L 3474 279 L 3420 268 L 3362 258 Q 3326 253 3313 253 Q 3301 252 3301 246 Q 3301 236 3315 232 Q 3330 228 3333 226 Q 3337 223 3380 229 L 3420 234 L 3470 242 L 3560 256 Q 3587 257 3593 270 Z" fill="lightgray"></path>
      </clipPath>
      <path clip-path="url(#make-me-a-hanzi-clip-22)" d="M 3310 245 L 3366 241 L 3531 272 L 3584 271 " fill="none" id="make-me-a-hanzi-animation-22" stroke-dasharray="405 810" stroke-linecap="round"></path>

      <clipPath id="make-me-a-hanzi-clip-23">
      <path d="M 3418 160 L 3296 142 Q 3295 143 3240 134 L 3214 130 Q 3198 128 3197 125 Q 3196 121 3204 113 Q 3213 106 3236 99 Q 3260 92 3262 92 Q 3275 97 3310 105 L 3345 112 L 3418 124 L 3462 130 L 3558 140 Q 3618 148 3658 146 Q 3698 144 3702 153 Q 3705 162 3674 179 L 3651 189 Q 3632 195 3610 190 Q 3588 185 3574 183 L 3465 166 L 3418 160 Z" fill="lightgray"></path>
      </clipPath>
      <path clip-path="url(#make-me-a-hanzi-clip-23)" d="M 3203 120 L 3261 115 L 3398 140 L 3631 170 L 3696 155 " fill="none" id="make-me-a-hanzi-animation-23" stroke-dasharray="627 1254" stroke-linecap="round"></path>

      <clipPath id="make-me-a-hanzi-clip-24">
      <path d="M 3474 279 L 3477 348 L 3478 385 L 3480 407 Q 3480 416 3484 423 Q 3488 429 3488 434 Q 3488 438 3485 444 Q 3482 450 3460 458 Q 3439 465 3425 467 Q 3411 468 3407 463 Q 3404 458 3406 453 L 3414 434 Q 3417 431 3418 416 Q 3422 403 3422 398 L 3422 366 L 3422 334 L 3420 268 L 3420 234 L 3418 160 L 3418 124 L 3418 108 Q 3420 84 3426 64 L 3431 53 C 3440 33 3440 33 3446 55 Q 3454 81 3459 108 L 3462 130 L 3465 166 L 3470 242 L 3474 279 Z" fill="lightgray"></path>
      </clipPath>
      <path clip-path="url(#make-me-a-hanzi-clip-24)" d="M 3414 457 L 3450 426 L 3437 63 " fill="none" id="make-me-a-hanzi-animation-24" stroke-dasharray="539 1078" stroke-linecap="round"></path>

      <clipPath id="make-me-a-hanzi-clip-25">
      <path d="M 3372 -97 L 3358 16 C 3355 40 3355 40 3350 42 L 3329 50 Q 3320 53 3306 54 Q 3293 55 3289 51 Q 3286 46 3286 42 Q 3286 38 3296 31 Q 3307 23 3311 8 Q 3316 -8 3322 -36 L 3334 -122 Q 3333 -131 3344 -146 Q 3350 -156 3358 -154 Q 3367 -153 3372 -126 L 3372 -97 Z" fill="lightgray"></path>
      </clipPath>
      <path clip-path="url(#make-me-a-hanzi-clip-25)" d="M 3296 44 L 3320 34 L 3334 16 L 3356 -143 " fill="none" id="make-me-a-hanzi-animation-25" stroke-dasharray="337 674" stroke-linecap="round"></path>

      <clipPath id="make-me-a-hanzi-clip-26">
      <path d="M 3551 29 L 3547 11 Q 3547 0 3545 -6 L 3531 -78 C 3525 -107 3568 -118 3577 -90 L 3601 -18 Q 3607 2 3614 11 L 3628 26 Q 3635 34 3634 38 Q 3634 42 3614 58 L 3585 76 Q 3569 84 3548 79 L 3512 68 Q 3495 63 3446 55 L 3431 53 L 3350 42 C 3320 38 3328 11 3358 16 L 3486 37 L 3521 41 Q 3551 42 3551 29 Z" fill="lightgray"></path>
      </clipPath>
      <path clip-path="url(#make-me-a-hanzi-clip-26)" d="M 3358 37 L 3367 31 L 3535 58 L 3566 55 L 3586 33 L 3561 -61 L 3571 -80 " fill="none" id="make-me-a-hanzi-animation-26" stroke-dasharray="489 978" stroke-linecap="round"></path>

      <clipPath id="make-me-a-hanzi-clip-27">
      <path d="M 3531 -78 L 3518 -78 Q 3504 -78 3499 -79 L 3467 -85 L 3372 -97 C 3342 -101 3342 -128 3372 -126 L 3523 -115 Q 3553 -112 3569 -114 Q 3585 -116 3586 -113 Q 3590 -112 3590 -106 L 3577 -90 C 3567 -78 3561 -78 3531 -78 Z" fill="lightgray"></path>
      </clipPath>
      <path clip-path="url(#make-me-a-hanzi-clip-27)" d="M 3379 -119 L 3398 -108 L 3505 -97 L 3582 -106 " fill="none" id="make-me-a-hanzi-animation-27" stroke-dasharray="335 670" stroke-linecap="round"></path>

      <clipPath id="make-me-a-hanzi-clip-28">
      <path d="M 3740 182 L 3737 164 Q 3734 136 3735 134 Q 3736 118 3748 102 Q 3760 85 3764 85 Q 3773 85 3779 98 L 3788 117 L 3792 140 L 3790 190 L 3792 318 Q 3792 336 3798 353 Q 3804 369 3803 372 Q 3800 388 3781 392 L 3755 400 Q 3740 406 3733 403 Q 3727 400 3726 397 Q 3725 394 3732 378 Q 3740 361 3740 318 L 3740 182 Z" fill="lightgray"></path>
      </clipPath>
      <path clip-path="url(#make-me-a-hanzi-clip-28)" d="M 3734 395 L 3768 363 L 3765 93 " fill="none" id="make-me-a-hanzi-animation-28" stroke-dasharray="445 890" stroke-linecap="round"></path>

      <clipPath id="make-me-a-hanzi-clip-29">
      <path d="M 3948 -95 L 3942 32 L 3942 450 L 3944 494 Q 3946 527 3948 543 Q 3951 558 3959 577 Q 3968 596 3967 602 Q 3967 607 3947 623 Q 3927 638 3886 653 Q 3854 662 3851 645 Q 3850 638 3861 617 Q 3872 595 3876 573 Q 3880 551 3882 508 Q 3884 495 3885 472 L 3888 52 Q 3889 -60 3876 -70 L 3866 -74 Q 3831 -66 3798 -56 Q 3787 -54 3786 -57 Q 3785 -61 3787 -65 L 3799 -79 Q 3804 -86 3820 -102 L 3843 -126 Q 3851 -134 3857 -142 L 3868 -156 Q 3880 -172 3890 -180 Q 3902 -192 3907 -191 Q 3912 -190 3921 -183 Q 3930 -173 3934 -162 Q 3948 -130 3948 -95 Z" fill="lightgray"></path>
      </clipPath>
      <path clip-path="url(#make-me-a-hanzi-clip-29)" d="M 3865 642 L 3896 616 L 3917 586 L 3913 -74 L 3897 -114 L 3850 -97 L 3792 -60 " fill="none" id="make-me-a-hanzi-animation-29" stroke-dasharray="1027 2054" stroke-linecap="round"></path>

</g>
</svg>
